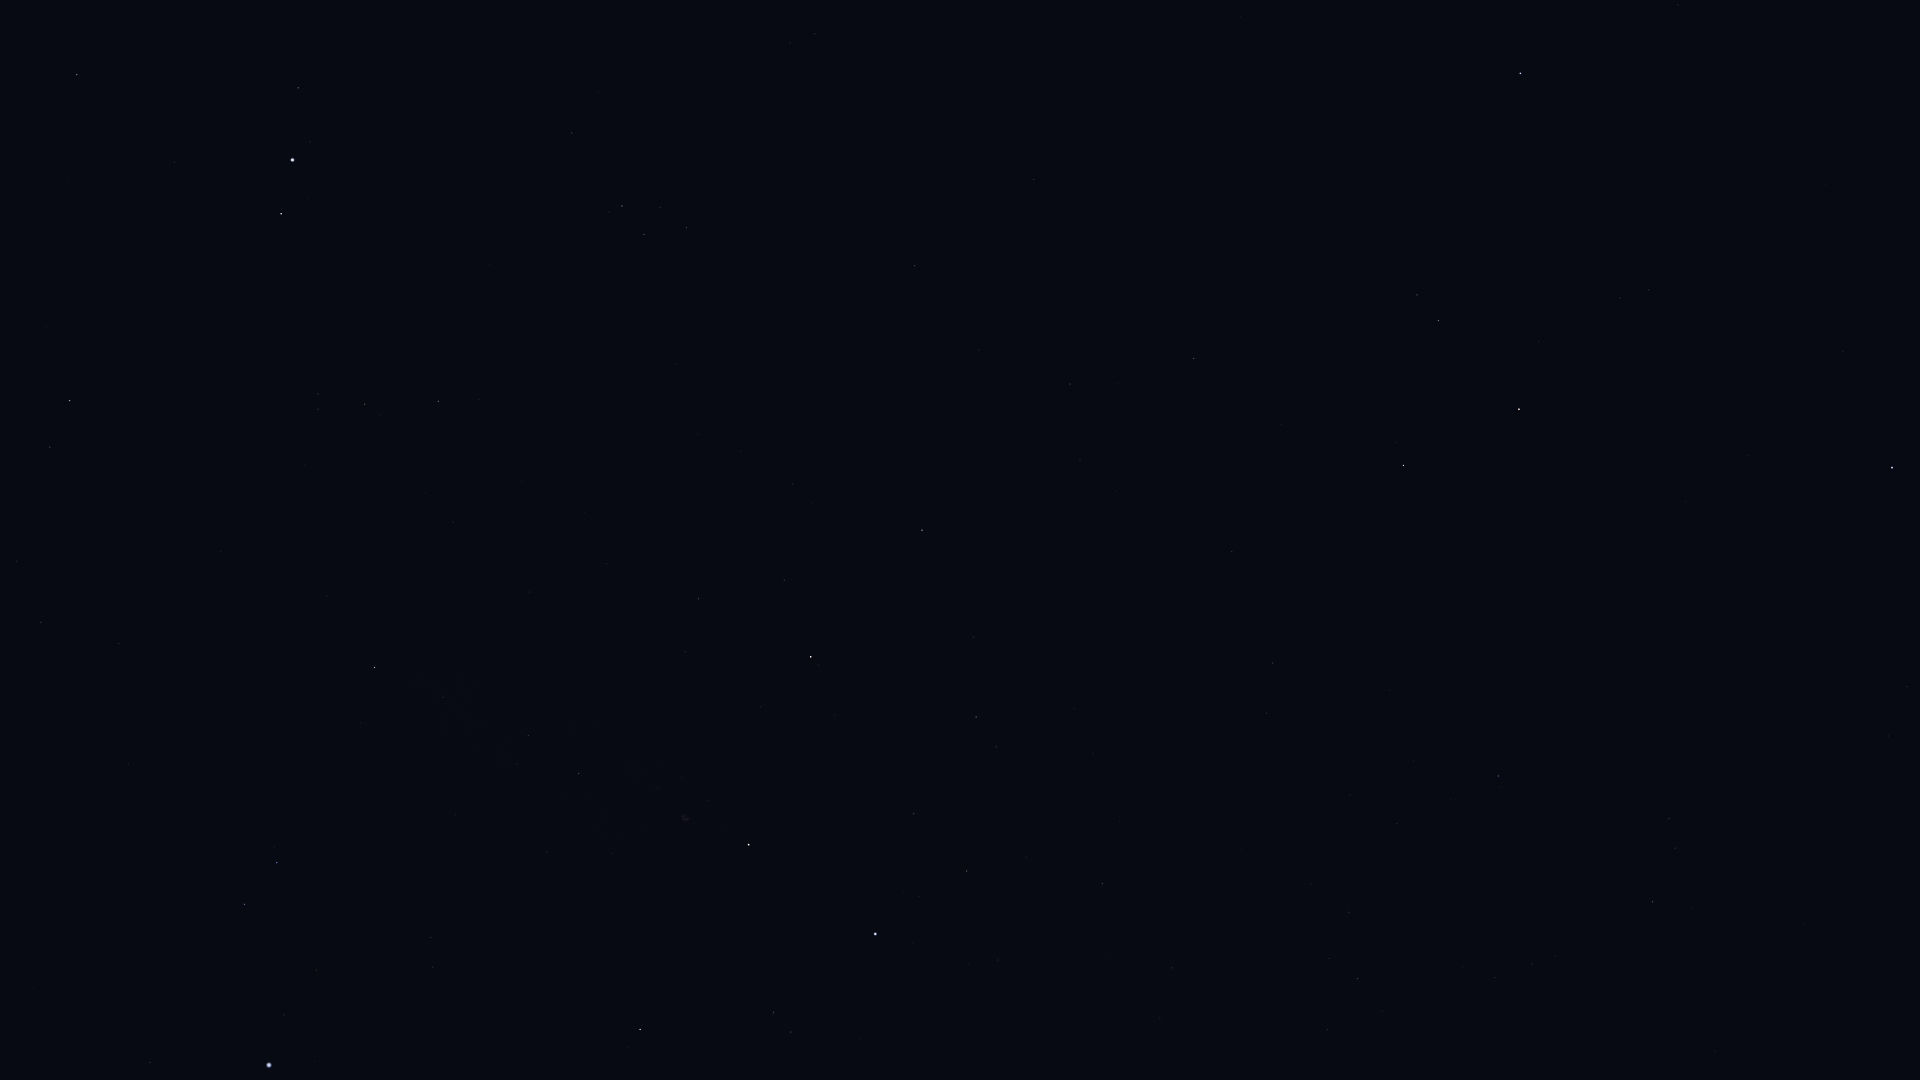

The table this chart was drawn from, first rows:
Star_ID, Name, X, Y
677, Alpheratz, 1892, 468
91262, Vega, 269, 1065
91852, Xihe, 263, 995
92420, Sheliak, 244, 904
92791, HIP 92791, 316, 970
93194, Sulafat, 277, 863
93747, Okab, 69, 401
94481, Aladfar, 433, 967
95771, Anser, 326, 596
95947, Albireo, 374, 668
96078, Uruk, 255, 392
96757, Sham, 318, 409
96837, HIP 96837, 318, 394
97165, Fawaris, 640, 1029
97278, Tarazed, 281, 214
97365, HIP 97365, 365, 404
97649, Altair, 292, 160
97938, Libertas, 310, 142
98036, Alshain, 298, 88
98110, HIP 98110, 578, 774
98337, HIP 98337, 438, 401
98543, HIP 98543, 529, 592
98920, HIP 98920, 479, 400
100453, Sadr, 749, 845
101421, Aldulfin, 571, 133
101769, Rotanev, 622, 206
101958, Sualocin, 644, 235
102098, Deneb, 875, 934
102488, Aljanah, 811, 657
103527, Musica, 721, 79
104521, HIP 104521, 790, 43
104780, Solaris, 836, 151
104858, HIP 104858, 815, 34
107136, Azelfafage, 1160, 1018
107310, HIP 107310, 1080, 461
107354, HIP 107354, 1070, 384
109176, HIP 109176, 1194, 359
109352, HIP 109352, 1228, 552
109937, HIP 109937, 1272, 663
110538, HIP 110538, 1327, 1030
110609, HIP 110609, 1329, 958
111022, HIP 111022, 1349, 912
111104, HIP 111104, 1350, 795
111169, HIP 111169, 1357, 979
112158, Matar, 1403, 465
112748, Sadalbari, 1438, 321
113881, Scheat, 1519, 409
113963, Markab, 1520, 73
115250, Salm, 1620, 298
115623, Alkarab, 1649, 290
116076, Veritate, 1650, 708
